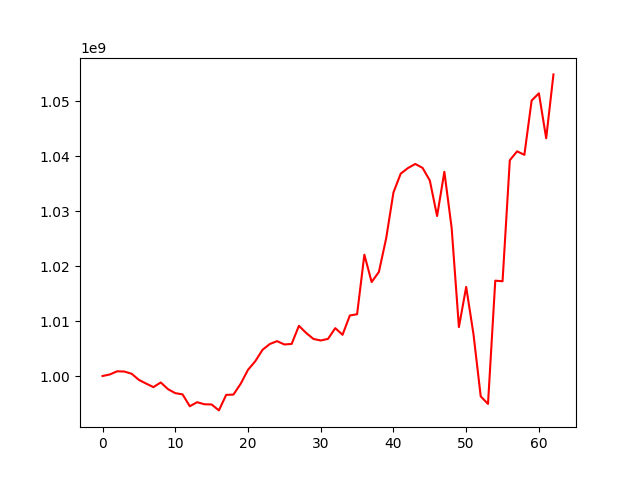

The data file committed next to this chart (first rows):
, 0
0, 1000000000
1, 1000280091
2, 1000856573
3, 1000813999
4, 1000413533
5, 999292806
6, 998619530
7, 997979949
8, 998831744
9, 997607808
10, 996878783
11, 996661303
12, 994496545
13, 995231720
14, 994862007
15, 994819199
16, 993740737
17, 996566790
18, 996620087
19, 998602779
20, 1001126871
21, 1002694134
22, 1004771395
23, 1005829955
24, 1006349874
25, 1005743665
26, 1005838557
27, 1009134831
28, 1007834581
29, 1006747982
30, 1006470574
31, 1006757467
32, 1008716481
33, 1007503311
34, 1011017238
35, 1011248380
36, 1022090149
37, 1017106084
38, 1018958363
39, 1025074923
40, 1033420204
41, 1036847417
42, 1037861428
43, 1038602602
44, 1037889003
45, 1035594859
46, 1029123393
47, 1037172868
48, 1026980086
49, 1008909487
50, 1016218195
51, 1007646110
52, 996289113
53, 994917902
54, 1017360789
55, 1017250230
56, 1039282868
57, 1040905993
58, 1040264902
59, 1050153723
... 3 more rows
